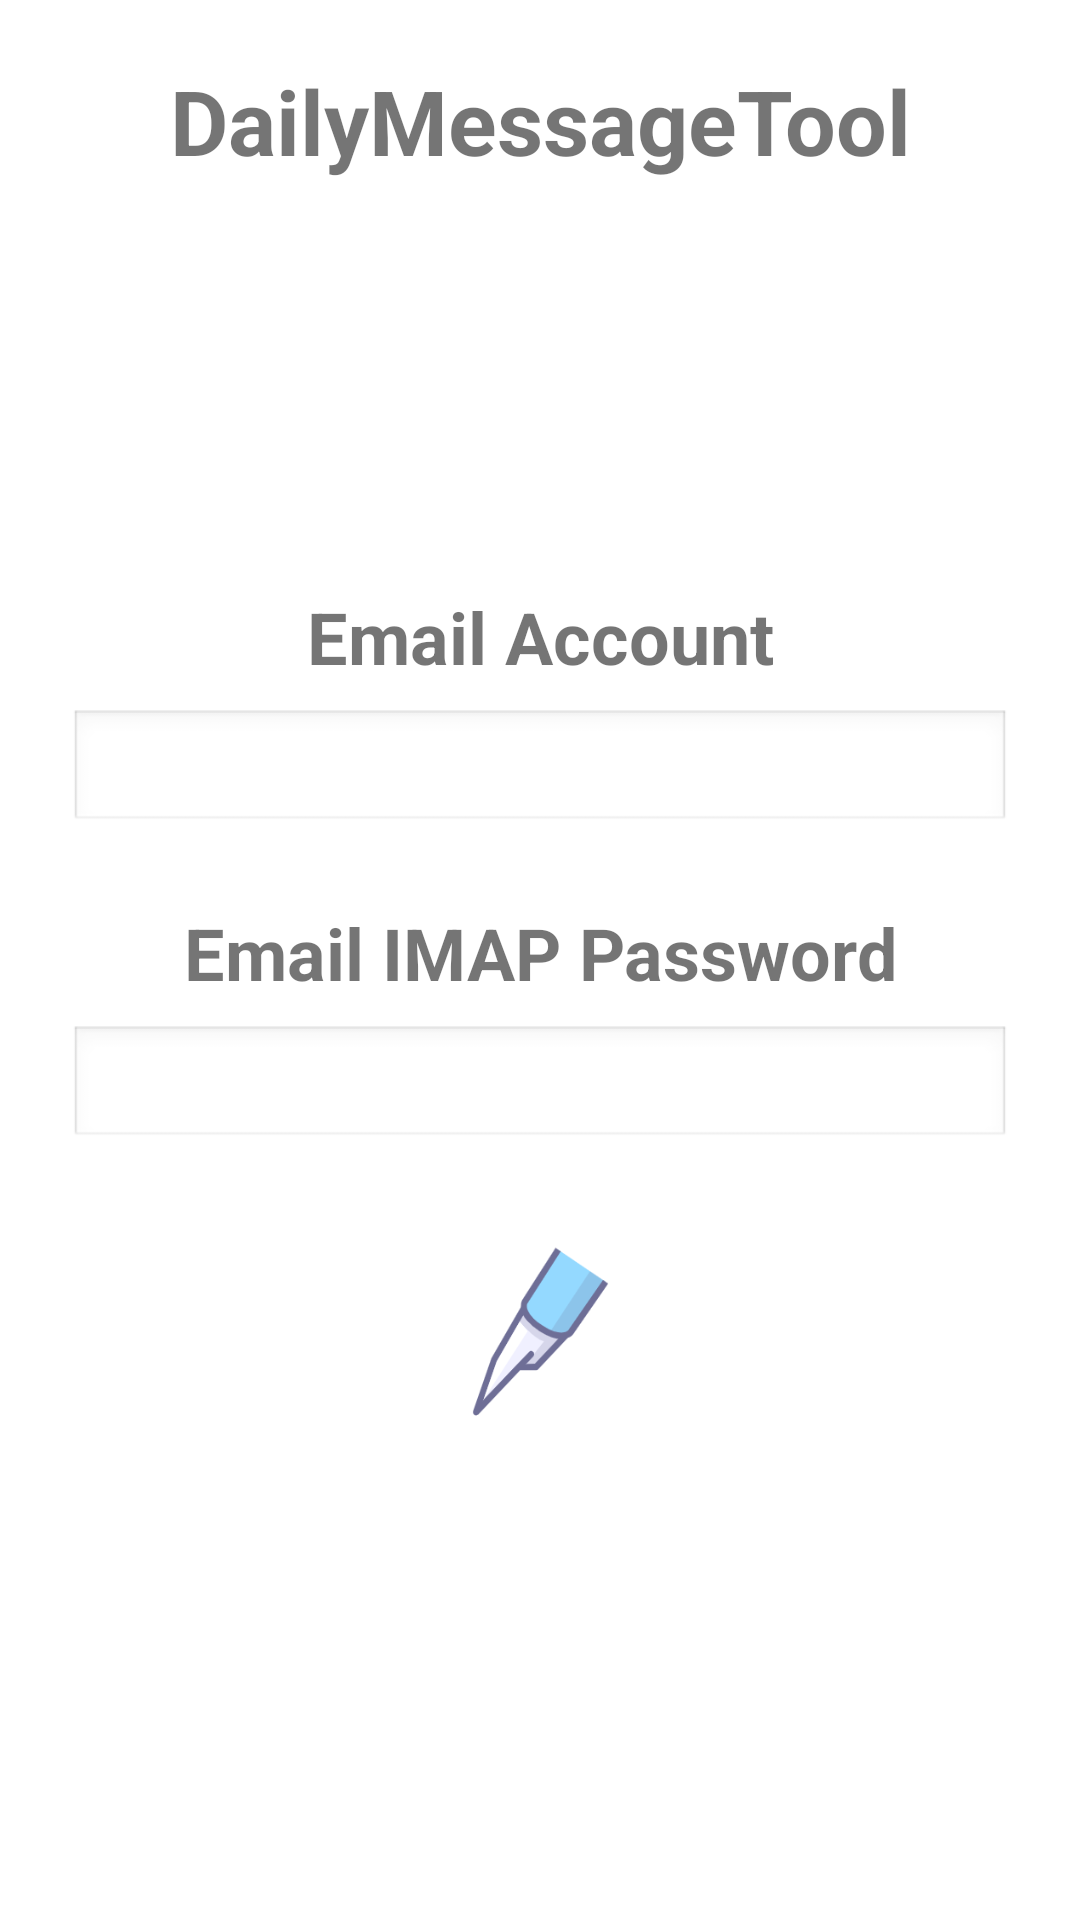

Layout XML and referenced resources for this Android screen:
<!-- AndroidManifest.xml: application theme Theme.EE5415GroupProject -->
<!-- res/layout/activity_main.xml -->
<?xml version="1.0" encoding="utf-8"?>
<androidx.constraintlayout.widget.ConstraintLayout xmlns:android="http://schemas.android.com/apk/res/android"
    xmlns:app="http://schemas.android.com/apk/res-auto"
    xmlns:tools="http://schemas.android.com/tools"
    android:layout_width="match_parent"
    android:layout_height="match_parent"
    tools:context=".MainActivity">

    <TextView
        android:id="@+id/textView1"
        android:layout_width="match_parent"
        android:layout_height="wrap_content"
        android:layout_marginTop="196dp"
        android:gravity="center_horizontal"
        android:text="@string/textView1"
        android:textSize="24sp"
        android:textStyle="bold"
        app:layout_constraintEnd_toEndOf="parent"
        app:layout_constraintTop_toTopOf="parent" />

    <EditText
        android:id="@+id/editText1"
        android:layout_width="314dp"
        android:layout_height="41dp"
        android:layout_marginStart="50dp"
        android:layout_marginTop="8dp"
        android:layout_marginEnd="50dp"
        android:background="@android:drawable/edit_text"
        android:ems="10"
        android:inputType="textEmailAddress"
        app:layout_constraintEnd_toEndOf="parent"
        app:layout_constraintStart_toStartOf="parent"
        app:layout_constraintTop_toBottomOf="@+id/textView1" />

    <TextView
        android:id="@+id/textView2"
        android:layout_width="match_parent"
        android:layout_height="wrap_content"
        android:layout_marginTop="24dp"
        android:gravity="center_horizontal"
        android:text="@string/textView2"
        android:textSize="24sp"
        android:textStyle="bold"
        app:layout_constraintEnd_toEndOf="parent"
        app:layout_constraintTop_toBottomOf="@+id/editText1" />

    <EditText
        android:id="@+id/editText2"
        android:layout_width="314dp"
        android:layout_height="41dp"
        android:layout_marginStart="50dp"
        android:layout_marginTop="8dp"
        android:layout_marginEnd="50dp"
        android:background="@android:drawable/edit_text"
        android:ems="10"
        android:inputType="textPassword"
        app:layout_constraintEnd_toEndOf="parent"
        app:layout_constraintStart_toStartOf="parent"
        app:layout_constraintTop_toBottomOf="@+id/textView2" />

    <Button
        android:id="@+id/button"
        android:layout_width="57dp"
        android:layout_height="60dp"
        android:layout_marginTop="32dp"
        android:background="@drawable/btn_background"
        android:foreground="@drawable/commit"
        android:gravity="center_horizontal"
        app:layout_constraintEnd_toEndOf="parent"
        app:layout_constraintStart_toStartOf="parent"
        app:layout_constraintTop_toBottomOf="@+id/editText2" />

    <TextView
        android:id="@+id/textView_title"
        android:layout_width="match_parent"
        android:layout_height="wrap_content"
        android:gravity="center_horizontal"
        android:background="@drawable/edit_background"
        android:padding="20dp"
        android:text="@string/app_name"
        android:textSize="30sp"
        android:textStyle="bold"
        app:layout_constraintBottom_toTopOf="@+id/textView1"
        app:layout_constraintEnd_toEndOf="parent"
        app:layout_constraintHorizontal_bias="0.0"
        app:layout_constraintStart_toStartOf="parent"
        app:layout_constraintTop_toTopOf="parent"
        app:layout_constraintVertical_bias="0.0" />
</androidx.constraintlayout.widget.ConstraintLayout>
<!-- resources referenced by this layout -->
<resources>
  <!-- drawable btn_background (drawable) -->
  <?xml version="1.0" encoding="utf-8"?>
  <selector xmlns:android="http://schemas.android.com/apk/res/android">
      <item android:state_focused="true"
          android:drawable="@drawable/icon">
          <shape>
  
               
              <solid android:color="#FFFFFF" />
              <stroke
                  android:width="1dp"
                  android:color="#728ea3" />
          </shape>
  
      </item>
  
      
      <item android:drawable="@drawable/icon"
          android:state_window_focused="false" >
  
          <shape>
              <solid android:color="#FFFFFF" />
  
           <stroke
               android:width="1dip"
               android:color="#BDC7D8" />
          </shape>
      </item>
  
  </selector>
  <!-- drawable commit: png bitmap (drawable-v24, 7410 bytes) -->
  <!-- drawable edit_background (drawable) -->
  <?xml version="1.0" encoding="UTF-8"?>
  <selector xmlns:android="http://schemas.android.com/apk/res/android">
      <item android:state_window_focused="false" android:drawable="@drawable/edit_background_normal" />
      <item android:state_focused="true" android:drawable="@drawable/edit_background_focused" />
  </selector>
  <string name="app_name">DailyMessageTool</string>
  <string name="textView1">Email Account</string>
  <string name="textView2">Email IMAP Password</string>
  <style name="Theme.EE5415GroupProject" parent="Theme.MaterialComponents.DayNight.DarkActionBar">
          
          <item name="colorPrimary">@color/blue</item>
          <item name="colorPrimaryVariant">@color/blue</item>
          <item name="colorOnPrimary">@color/white</item>
          
          <item name="colorSecondary">@color/teal_200</item>
          <item name="colorSecondaryVariant">@color/teal_700</item>
          <item name="colorOnSecondary">@color/black</item>
          
          <item name="android:statusBarColor" tools:targetApi="l">?attr/colorPrimaryVariant</item>
          
      </style>
  <!-- drawable icon: png bitmap (drawable-v24, 9326 bytes) -->
  <color name="blue">#FF1770BA</color>
  <color name="white">#FFFFFFFF</color>
  <color name="teal_200">#FF03DAC5</color>
  <color name="teal_700">#FF018786</color>
  <color name="black">#FF000000</color>
</resources>
